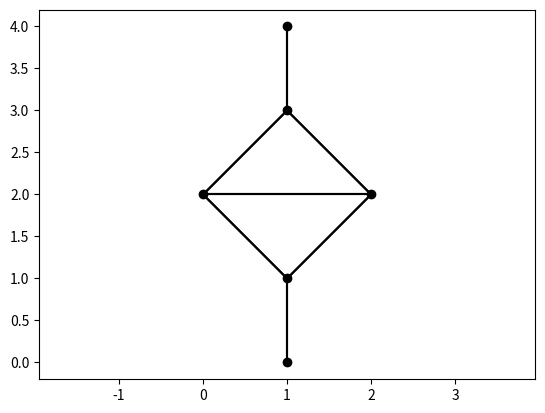

Recreate this plot in Python.
try:
    from matplotlib import pyplot as plt
    mpl=True
except ImportError:
    mpl=False
class Graph:
    def __init__(self):
        self.vertices={}
        self.edges={}
    def add_vertex(self, x, y):
        try:
            id_=max(self.vertices)+1
        except ValueError:
            id_=0
        self.vertices[id_]=(x, y)
        for i in self.edges:
            self.edges[i][id_]=False
        self.edges[id_]={}
        for i in self.edges:
            self.edges[id_][i]=False
        self.edges[id_][id_]=True
        return id_
    def del_vertex(self, id_):
        del(self.vertices[id_])
        del(self.edges[id_])
        for i in self.edges:
            del(self.edges[i][id_])
    def get_id_from_coordinates(self, x, y):
        return list(self.vertices.keys())[list(self.vertices.values()).index((x, y))]
    def get_coordinates_from_id(self, id_):
        return self.vertices[id_]
    def list_vertices(self):
        return list(self.vertices.keys())
    def add_edge(self, vertex1, vertex2):
        self.edges[vertex1][vertex2]=True
        self.edges[vertex2][vertex1]=True
    def del_edge(self, vertex1, vertex2):
        self.edges[vertex1][vertex2]=False
        self.edges[vertex2][vertex1]=False
    def check_connected(self, vertex1, vertex2):
        return self.edges[vertex1][vertex2]
    def list_connected(self, id_):
        output=[]
        for i in self.edges:
            if self.edges[id_][i]:
                output.append(i)
        return output
    def edge_length(self, vertex1, vertex2):
        if self.check_connected(vertex1, vertex2):
            vertex1=self.get_coordinates_from_id(vertex1)
            vertex2=self.get_coordinates_from_id(vertex2)
            return ((vertex1[0]-vertex2[0])**2+(vertex1[1]-vertex2[1])**2)**0.5
        else:
            raise ValueError('vertices not connected')
    def plot(self):
        if mpl:
            plt.axis('equal')
            plt.scatter(list(i[0] for i in list(self.vertices.values())), list(i[1] for i in list(self.vertices.values())), color='#000000')
            for i in self.edges:
                for j in self.edges[i]:
                    if self.edges[i][j]:
                        plt.plot([self.get_coordinates_from_id(i)[0], self.get_coordinates_from_id(j)[0]], [self.get_coordinates_from_id(i)[1], self.get_coordinates_from_id(j)[1]], color='#000000')
            plt.show()
        else:
            print('Run with Matplotlib to plot graphs.')
    connect=add_edge
    disconnect=del_edge
def dijkstra(graph, start, end):
    dist={}
    prev={}
    for v in graph.list_vertices():
        dist[v]=999999999
        prev[v]=None
    dist[start]=0
    explored=[]
    unexplored=graph.list_vertices()
    while end not in explored:
        v=min(unexplored, key=lambda x: dist[x])
        del(unexplored[unexplored.index(v)])
        explored.append(v)
        for w in graph.list_connected(v):
            if dist[v]+graph.edge_length(v, w)<dist[w]:
                dist[w]=dist[v]+graph.edge_length(v, w)
                prev[w]=v
    def path_from_prevs(vertex):
        if vertex==start:
            return [start]
        return path_from_prevs(prev[vertex])+[vertex]
    return path_from_prevs(end)

if __name__=='__main__':
    test=Graph()
    test.add_vertex(1, 0)
    test.add_vertex(1, 1)
    test.add_vertex(0, 2)
    test.add_vertex(2, 2)
    test.add_vertex(1, 3)
    test.add_vertex(1, 4)
    test.add_edge(test.get_id_from_coordinates(1, 0), test.get_id_from_coordinates(1, 1))
    test.add_edge(test.get_id_from_coordinates(1, 1), test.get_id_from_coordinates(0, 2))
    test.add_edge(test.get_id_from_coordinates(1, 1), test.get_id_from_coordinates(2, 2))
    test.add_edge(test.get_id_from_coordinates(0, 2), test.get_id_from_coordinates(2, 2))
    test.add_edge(test.get_id_from_coordinates(0, 2), test.get_id_from_coordinates(1, 3))
    test.add_edge(test.get_id_from_coordinates(2, 2), test.get_id_from_coordinates(1, 3))
    test.add_edge(test.get_id_from_coordinates(1, 3), test.get_id_from_coordinates(1, 4))
    test.plot()
    path=dijkstra(test, test.get_id_from_coordinates(1, 0), test.get_id_from_coordinates(1, 4))
    path=list(test.get_coordinates_from_id(i) for i in path)
    print(path)
